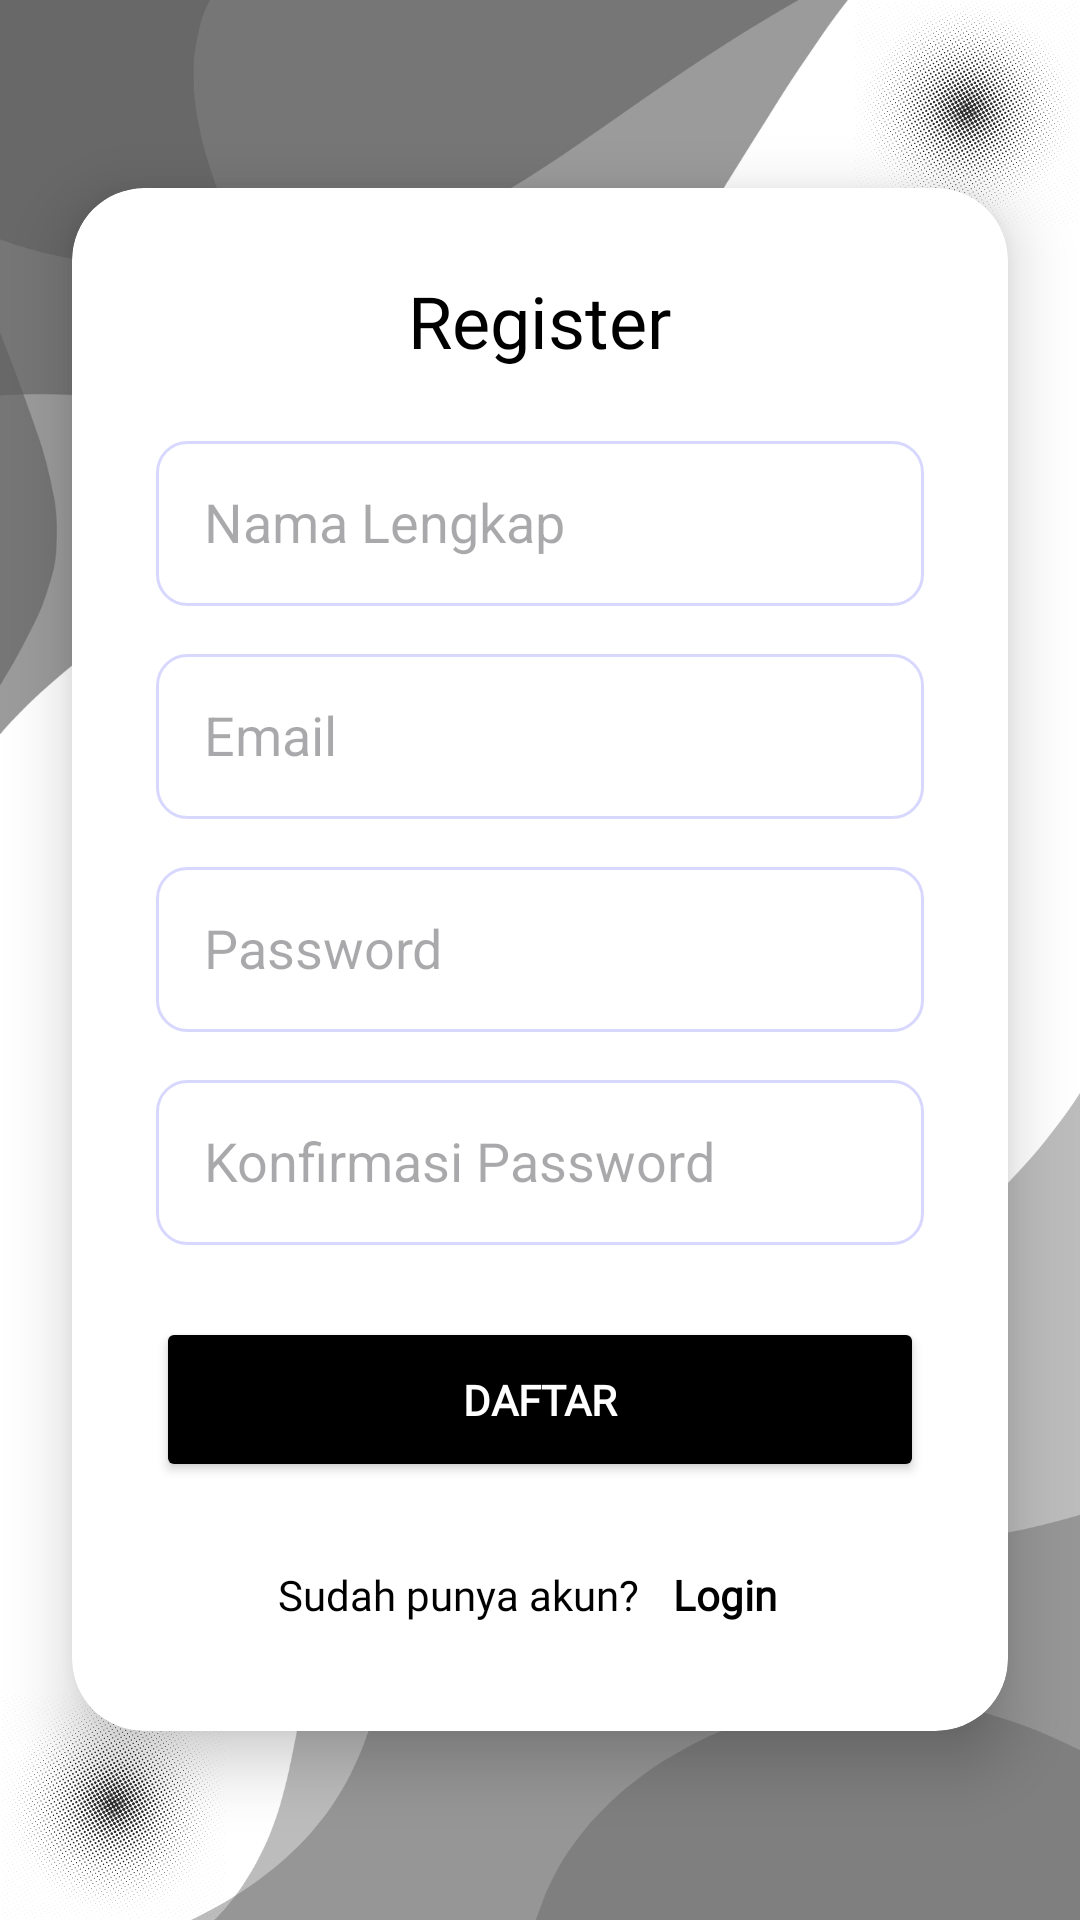

Produce the Android XML layout that renders to this screen, including the resource entries it uses.
<!-- AndroidManifest.xml: application theme Theme.Fotokuproject -->
<!-- res/layout/activity_register.xml -->
<?xml version="1.0" encoding="utf-8"?>
<RelativeLayout xmlns:android="http://schemas.android.com/apk/res/android"
    xmlns:app="http://schemas.android.com/apk/res-auto"
    android:layout_width="match_parent"
    android:layout_height="match_parent"
    android:background="@drawable/bg">

    
    <ImageButton
        android:id="@+id/back"
        android:layout_width="32dp"
        android:layout_height="32dp"
        android:layout_alignParentStart="true"
        android:layout_alignParentTop="true"
        android:layout_marginStart="40dp"
        android:layout_marginTop="50dp"
        android:background="?attr/selectableItemBackgroundBorderless"
        android:src="@drawable/back"
        app:tint="#FFFFFF" />

    <androidx.cardview.widget.CardView
        android:layout_width="340dp"
        android:layout_height="wrap_content"
        android:layout_centerInParent="true"
        app:cardCornerRadius="24dp"
        app:cardElevation="12dp"
        android:layout_margin="24dp"
        android:padding="0dp">

        <LinearLayout
            android:layout_width="match_parent"
            android:layout_height="wrap_content"
            android:orientation="vertical"
            android:gravity="center"
            android:padding="28dp">

            
            <TextView
                android:layout_width="wrap_content"
                android:layout_height="wrap_content"
                android:text="Register"
                android:fontFamily="@font/poppinsbold"
                android:textSize="24sp"
                android:textColor="#000000"
                android:layout_marginBottom="24dp"/>

            
            <EditText
                android:layout_width="match_parent"
                android:layout_height="55dp"
                android:hint="Nama Lengkap"
                android:padding="16dp"
                android:background="@drawable/custom_edittext"
                android:layout_marginBottom="16dp"/>

            
            <EditText
                android:id="@+id/email"
                android:layout_width="match_parent"
                android:layout_height="55dp"
                android:hint="Email"
                android:padding="16dp"
                android:background="@drawable/custom_edittext"
                android:layout_marginBottom="16dp"/>

            
            <EditText
                android:id="@+id/password"
                android:layout_width="match_parent"
                android:layout_height="55dp"
                android:hint="Password"
                android:inputType="textPassword"
                android:padding="16dp"
                android:background="@drawable/custom_edittext"
                android:layout_marginBottom="16dp"
                />

            
            <EditText
                android:layout_width="match_parent"
                android:layout_height="55dp"
                android:hint="Konfirmasi Password"
                android:inputType="textPassword"
                android:padding="16dp"
                android:background="@drawable/custom_edittext"
                android:layout_marginBottom="24dp"/>

            
            <Button
                android:layout_width="match_parent"
                android:layout_height="55dp"
                android:text="DAFTAR"
                android:textStyle="bold"
                android:textColor="#FFFFFF"
                android:backgroundTint="#000000"
                android:fontFamily="@font/poppinssemibold"/>

            
            <LinearLayout
                android:layout_width="wrap_content"
                android:layout_height="wrap_content"
                android:orientation="horizontal"
                android:layout_marginTop="20dp">

                <TextView
                    android:layout_width="wrap_content"
                    android:layout_height="wrap_content"
                    android:text="Sudah punya akun? "
                    android:textColor="#000000"
                    android:fontFamily="@font/poppinsregular"/>

                <TextView
                    android:id="@+id/tvLogin"
                    android:layout_width="wrap_content"
                    android:layout_height="wrap_content"
                    android:text="Login"
                    android:textColor="@color/black"
                    android:textStyle="bold"
                    android:fontFamily="@font/poppinsbold"
                    android:clickable="true"
                    android:focusable="true"
                    android:background="?attr/selectableItemBackground"
                    android:padding="8dp"/>
            </LinearLayout>

        </LinearLayout>

    </androidx.cardview.widget.CardView>

</RelativeLayout>
<!-- resources referenced by this layout -->
<resources>
  <color name="black">#000000</color>
  <!-- drawable bg: png bitmap (drawable, 166051 bytes) -->
  <!-- drawable custom_edittext (drawable) -->
  <?xml version="1.0" encoding="utf-8"?>
  <shape xmlns:android="http://schemas.android.com/apk/res/android"
      android:shape="rectangle">
  
      <stroke
          android:width="1dp"
          android:color="@color/abu"/>
      <corners
          android:radius="10dp"/>
  </shape>
  <style name="Theme.Fotokuproject" parent="Base.Theme.Fotokuproject" />
  <color name="abu">#D0D0D0FF</color>
  <style name="Base.Theme.Fotokuproject" parent="Theme.Material3.DayNight.NoActionBar">
          
          
      </style>
</resources>
